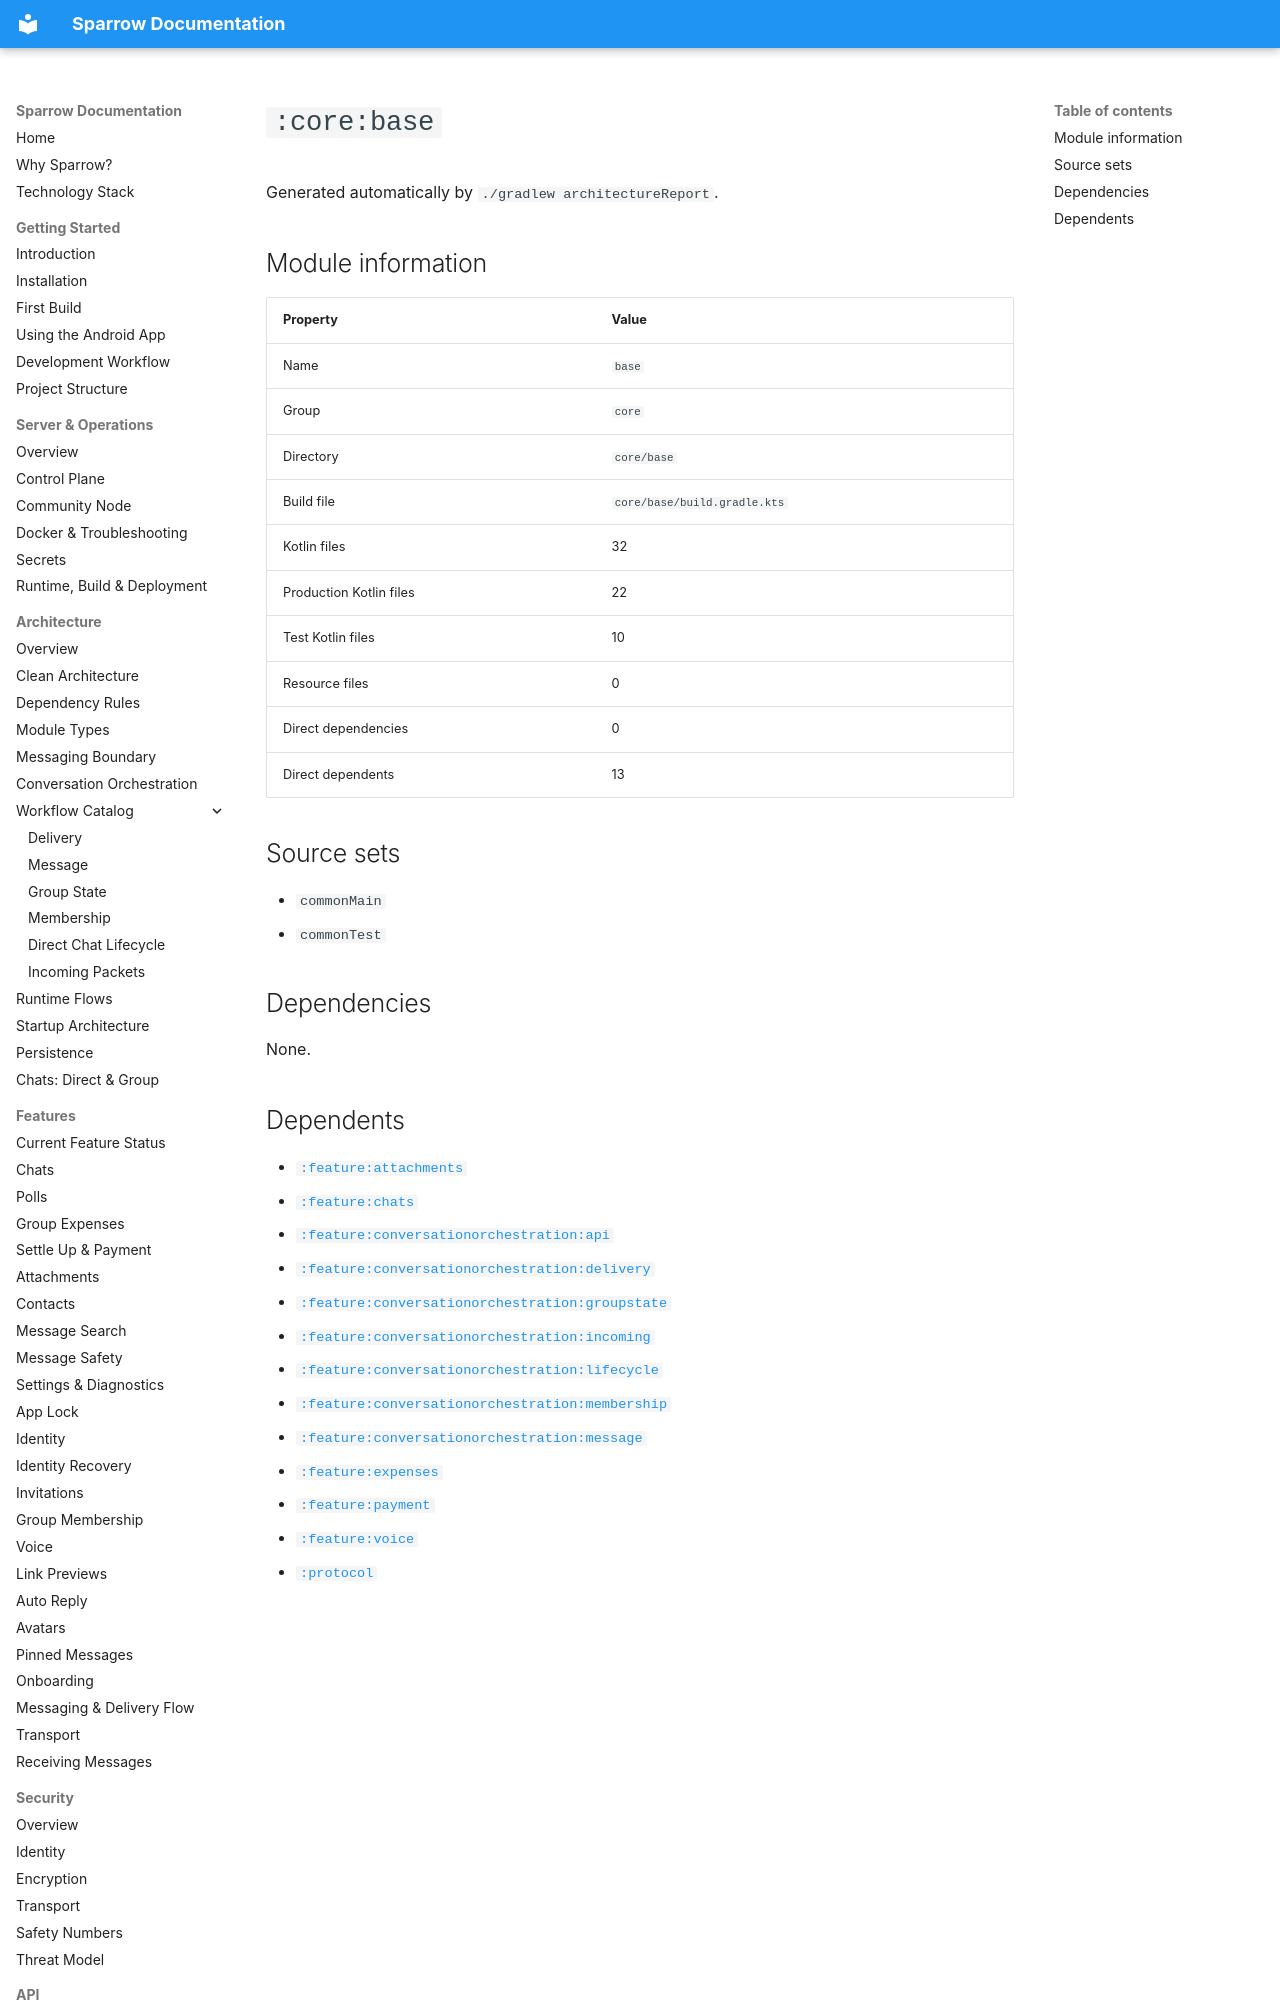

repository: cbgm/Sparrow · page: generated/modules/core-base/index.html · generator: mkdocs

# `:core:base`

Generated automatically by `./gradlew architectureReport`.

## Module information

| Property | Value |
|---|---|
| Name | `base` |
| Group | `core` |
| Directory | `core/base` |
| Build file | `core/base/build.gradle.kts` |
| Kotlin files | 32 |
| Production Kotlin files | 22 |
| Test Kotlin files | 10 |
| Resource files | 0 |
| Direct dependencies | 0 |
| Direct dependents | 13 |

## Source sets

- `commonMain`
- `commonTest`

## Dependencies

None.
